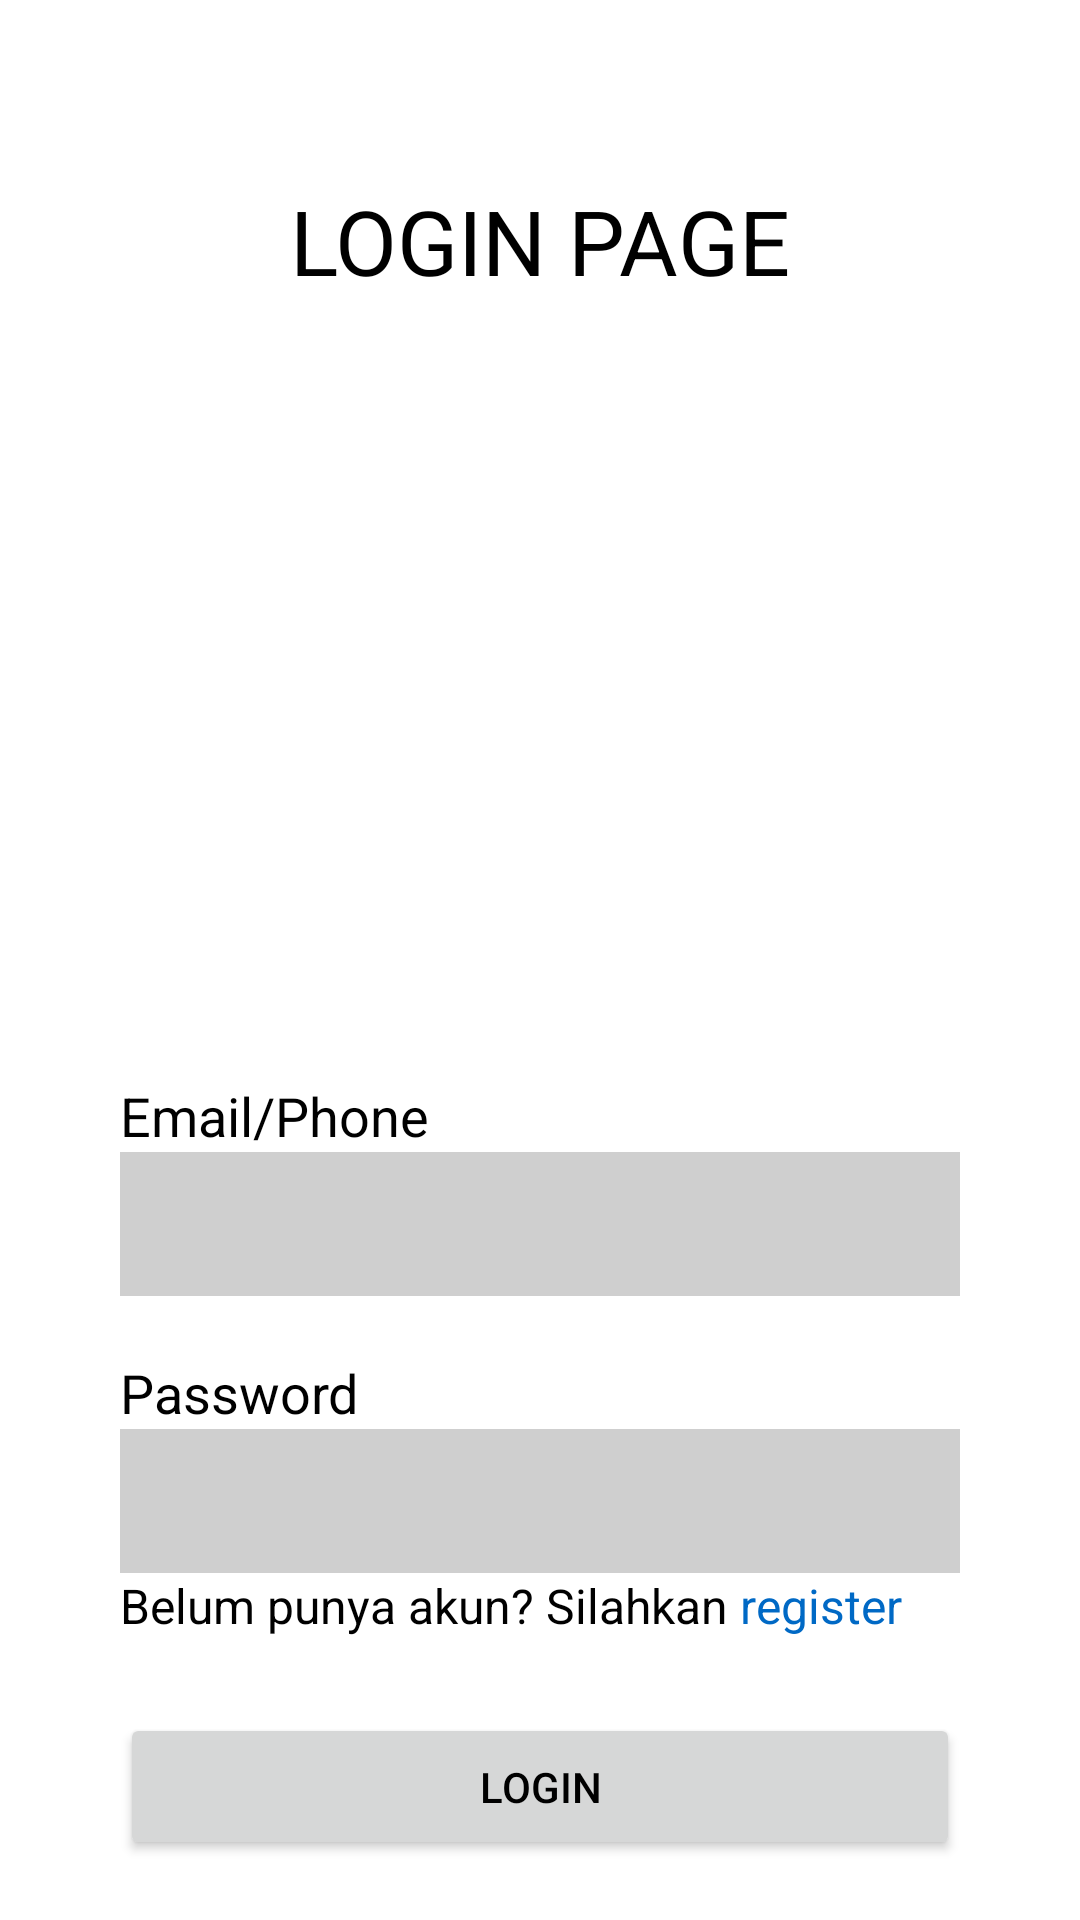

Here is an Android app screen rendered from its layout file. Give the layout XML and the strings, colors and styles it references.
<!-- AndroidManifest.xml: application theme Theme.Warungku -->
<!-- res/layout/activity_main.xml -->
<?xml version="1.0" encoding="utf-8"?>
<androidx.constraintlayout.widget.ConstraintLayout xmlns:android="http://schemas.android.com/apk/res/android"
    xmlns:app="http://schemas.android.com/apk/res-auto"
    xmlns:tools="http://schemas.android.com/tools"
    android:layout_width="match_parent"
    android:layout_height="match_parent"
    tools:context=".MainActivity">

    <TextView
        android:layout_width="wrap_content"
        android:layout_height="wrap_content"
        android:text="@string/login_title"
        android:textSize="30sp"
        android:id="@+id/title_text"

        app:layout_constraintBottom_toBottomOf="parent"
        app:layout_constraintLeft_toLeftOf="parent"
        app:layout_constraintRight_toRightOf="parent"
        app:layout_constraintTop_toTopOf="parent"
        app:layout_constraintVertical_bias="0.1"/>

    <LinearLayout
        android:layout_width="wrap_content"
        android:layout_height="wrap_content"
        android:orientation="vertical"
        android:gravity="start"
        android:layout_marginBottom="20dp"
        android:id="@+id/main_layout_1"

        app:layout_constraintBottom_toTopOf="@id/main_layout_2"
        app:layout_constraintLeft_toLeftOf="parent"
        app:layout_constraintRight_toRightOf="parent">
        <TextView
            android:layout_width="wrap_content"
            android:layout_height="wrap_content"
            android:text="@string/email_text"
            android:textSize="18sp"
            android:id="@+id/email_textview" />

        <EditText
            android:layout_width="280dp"
            android:layout_height="48dp"
            android:background="@color/light_gray"
            android:id="@+id/email_edittext"
            android:inputType="textEmailAddress"
            android:nextFocusDown="@id/password_edittext"
            android:paddingHorizontal="10dp" />
    </LinearLayout>

    <LinearLayout
        android:layout_width="wrap_content"
        android:layout_height="wrap_content"
        android:orientation="vertical"
        android:gravity="start"
        android:layout_marginBottom="25dp"
        android:id="@+id/main_layout_2"

        app:layout_constraintBottom_toTopOf="@id/login_button"
        app:layout_constraintLeft_toLeftOf="parent"
        app:layout_constraintRight_toRightOf="parent">
        <TextView
            android:layout_width="wrap_content"
            android:layout_height="wrap_content"
            android:text="@string/password_text"
            android:textSize="18sp"
            android:id="@+id/password_textview"
/>

        <EditText
            android:layout_width="280dp"
            android:layout_height="48dp"
            android:background="@color/light_gray"
            android:id="@+id/password_edittext"
            android:inputType="textPassword"
            android:nextFocusDown="@id/login_button"
            android:paddingHorizontal="10dp"
            />
        <LinearLayout
            android:layout_width="wrap_content"
            android:layout_height="wrap_content">
            <TextView
                android:layout_width="wrap_content"
                android:layout_height="wrap_content"
                android:text="@string/register_text"
                android:textSize="16sp"
                />
            <TextView
                android:layout_width="wrap_content"
                android:layout_height="wrap_content"
                android:text="@string/register_click"
                android:textSize="16sp"
                android:textColor="@color/link_blue"
                android:id="@+id/register_click"
                />
        </LinearLayout>
    </LinearLayout>

    <Button
        android:layout_width="280dp"
        android:layout_height="wrap_content"
        android:text="@string/login_button"
        android:id="@+id/login_button"
        android:paddingVertical="15dp"
        android:layout_marginBottom="20dp"


        app:layout_constraintBottom_toBottomOf="parent"
        app:layout_constraintLeft_toLeftOf="parent"
        app:layout_constraintRight_toRightOf="parent"
        >
    </Button>



</androidx.constraintlayout.widget.ConstraintLayout>
<!-- resources referenced by this layout -->
<resources>
  <color name="light_gray">#CFCFCF</color>
  <color name="link_blue">#0069C5</color>
  <string name="email_text">Email/Phone</string>
  <string name="login_button">LOGIN</string>
  <string name="login_title">LOGIN PAGE</string>
  <string name="password_text">Password</string>
  <string name="register_click"> register</string>
  <string name="register_text">Belum punya akun? Silahkan</string>
  <style name="Theme.Warungku" parent="Theme.MaterialComponents.DayNight.NoActionBar">
          
          <item name="colorPrimary">@color/purple_500</item>
          <item name="colorPrimaryVariant">@color/black</item>
          <item name="colorOnPrimary">@color/white</item>
          <item name="android:textColor">@color/black</item>
          
          <item name="colorSecondary">@color/teal_200</item>
          <item name="colorSecondaryVariant">@color/teal_700</item>
          <item name="colorOnSecondary">@color/black</item>
          
          <item name="android:statusBarColor" tools:targetApi="l">?attr/colorPrimaryVariant</item>
          
      </style>
  <color name="purple_500">#FF6200EE</color>
  <color name="black">#FF000000</color>
  <color name="white">#FFFFFFFF</color>
  <color name="teal_200">#0396DA</color>
  <color name="teal_700">#FF018786</color>
</resources>
